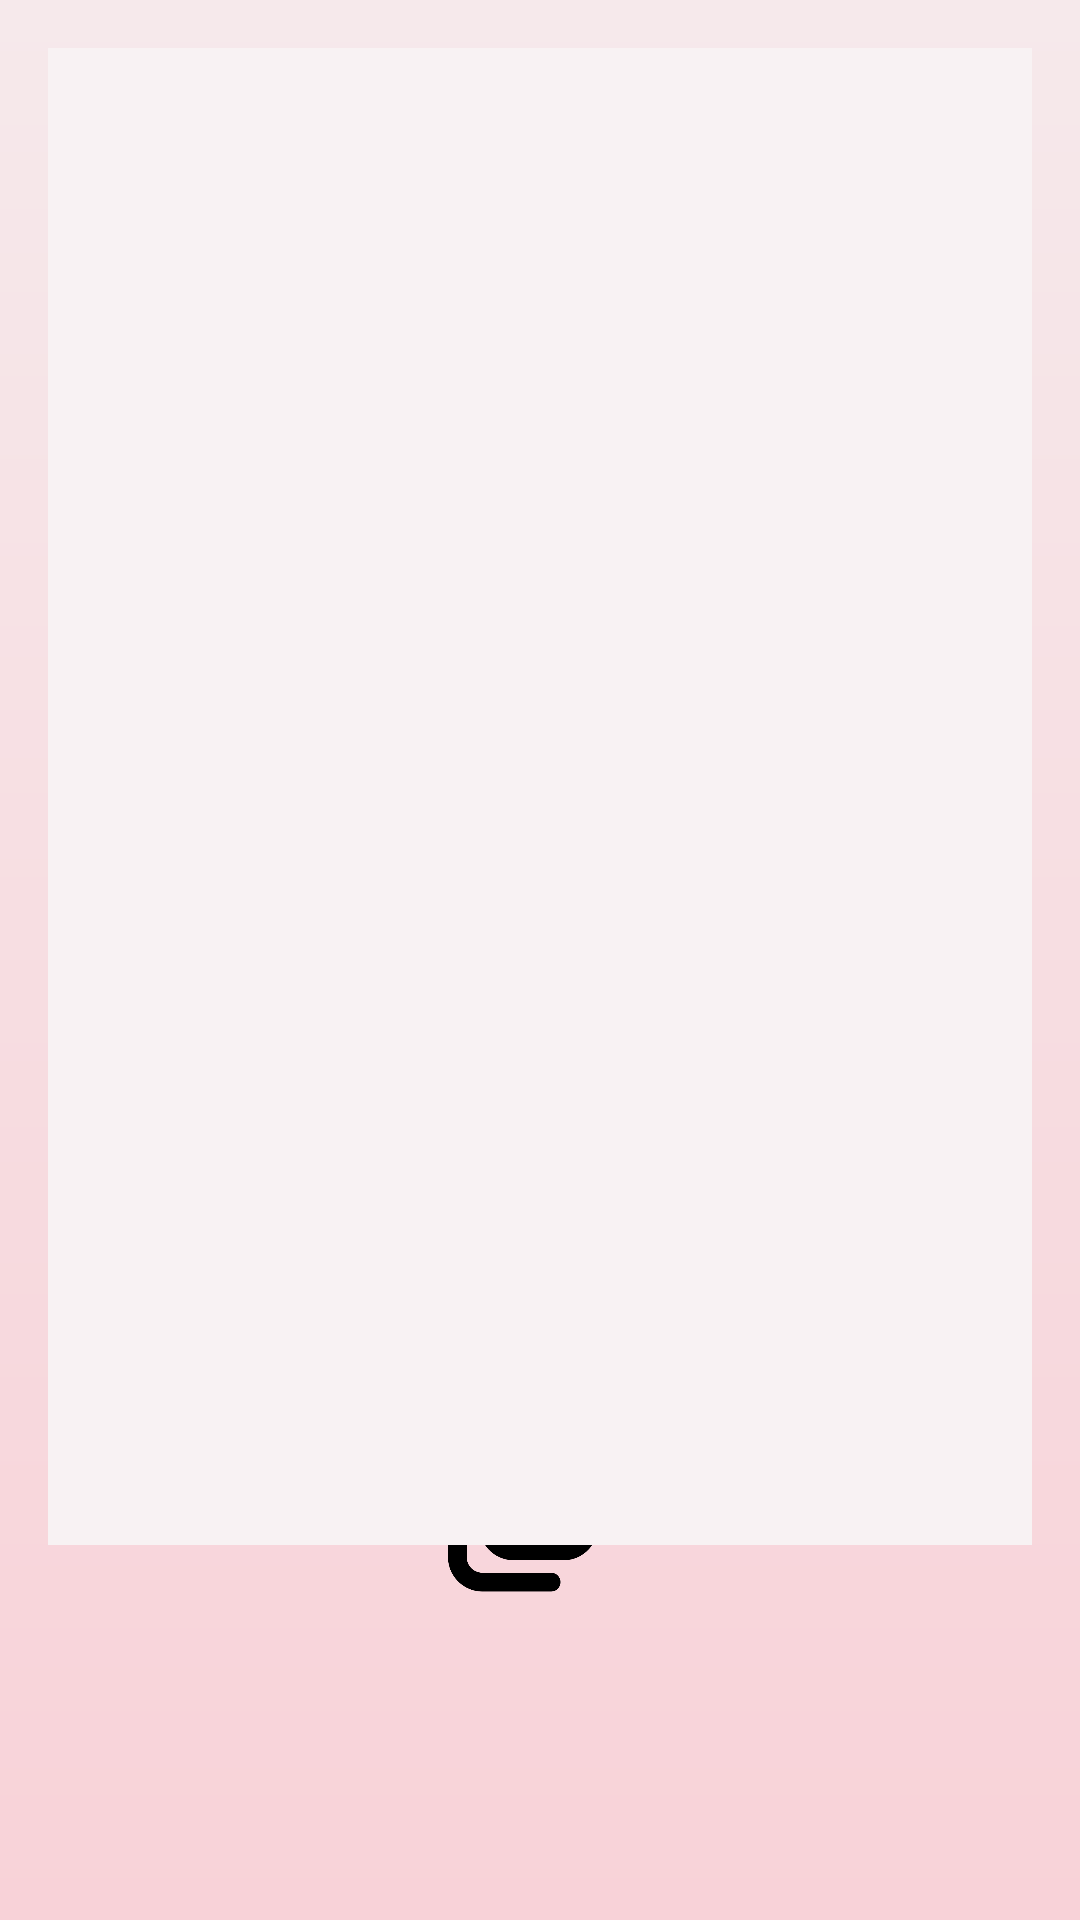

Layout XML and referenced resources for this Android screen:
<!-- AndroidManifest.xml: application theme Theme.Destined -->
<!-- res/layout/add_story.xml -->
<?xml version="1.0" encoding="utf-8"?>
<androidx.constraintlayout.widget.ConstraintLayout
    android:id="@+id/constraintLayout"
    xmlns:android="http://schemas.android.com/apk/res/android"
    xmlns:app="http://schemas.android.com/apk/res-auto"
    xmlns:tools="http://schemas.android.com/tools"
    android:layout_width="match_parent"
    android:layout_height="match_parent"
    android:padding="16dp"
    android:background="@drawable/gradient_bg"
    tools:context=".AddStoryFragment">

    

    

    


    <ImageView
        android:id="@+id/addImg"
        android:layout_width="50dp"
        android:layout_height="50dp"
        android:layout_marginEnd="8dp"
        android:layout_marginBottom="16dp"
        android:scaleType="fitCenter"
        android:src="@drawable/add_image"
        app:layout_constraintBottom_toTopOf="@+id/imageButtonsLayout"
        app:layout_constraintEnd_toStartOf="@+id/addStoryButton"
        app:layout_constraintHorizontal_bias="0.6"
        app:layout_constraintStart_toStartOf="parent"
        app:layout_constraintTop_toTopOf="parent"
        app:layout_constraintVertical_bias="0.865" />

    <ImageView
        android:id="@+id/addStoryButton"
        android:layout_width="40dp"
        android:layout_height="40dp"
        android:layout_marginEnd="8dp"
        android:layout_marginBottom="16dp"
        android:src="@drawable/check"
        app:layout_constraintBottom_toTopOf="@+id/imageButtonsLayout"
        app:layout_constraintEnd_toEndOf="parent"
        app:layout_constraintTop_toTopOf="parent"
        app:layout_constraintVertical_bias="0.0" />

    <ImageView
        android:id="@+id/loadimage"
        android:layout_width="403dp"
        android:layout_height="499dp"
        android:background="#F8F2F3"
        tools:layout_editor_absoluteX="-13dp"
        tools:layout_editor_absoluteY="41dp" />

    <LinearLayout
        android:id="@+id/imageButtonsLayout"
        android:layout_width="0dp"
        android:layout_height="wrap_content"
        android:gravity="center"
        android:orientation="horizontal"
        app:layout_constraintStart_toStartOf="parent"
        app:layout_constraintEnd_toEndOf="parent"
        app:layout_constraintBottom_toBottomOf="parent"
        android:layout_marginTop="16dp" />

</androidx.constraintlayout.widget.ConstraintLayout>
<!-- resources referenced by this layout -->
<resources>
  <!-- drawable add_image: png bitmap (drawable, 11469 bytes) -->
  <!-- drawable gradient_bg (drawable) -->
  <?xml version="1.0" encoding="UTF-8"?>
  <shape xmlns:android="http://schemas.android.com/apk/res/android">
      <gradient
          android:startColor="#F6E9EB"
          android:endColor="#F8D2D8"
          android:angle="270"
          />
  </shape>
  <style name="Theme.Destined" parent="Base.Theme.Destined" />
  <style name="Base.Theme.Destined" parent="Theme.Material3.DayNight.NoActionBar">
          
          
      </style>
</resources>
